Dataset: dataset (GitHub, Losabit/Instrument-Classification). Classes: guitar, piano, saxo.

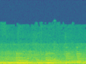
Label: piano

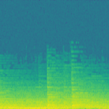
Label: piano

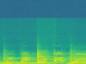
Label: guitar

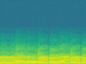
Label: saxo

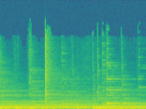
Label: guitar

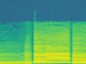
Label: saxo
